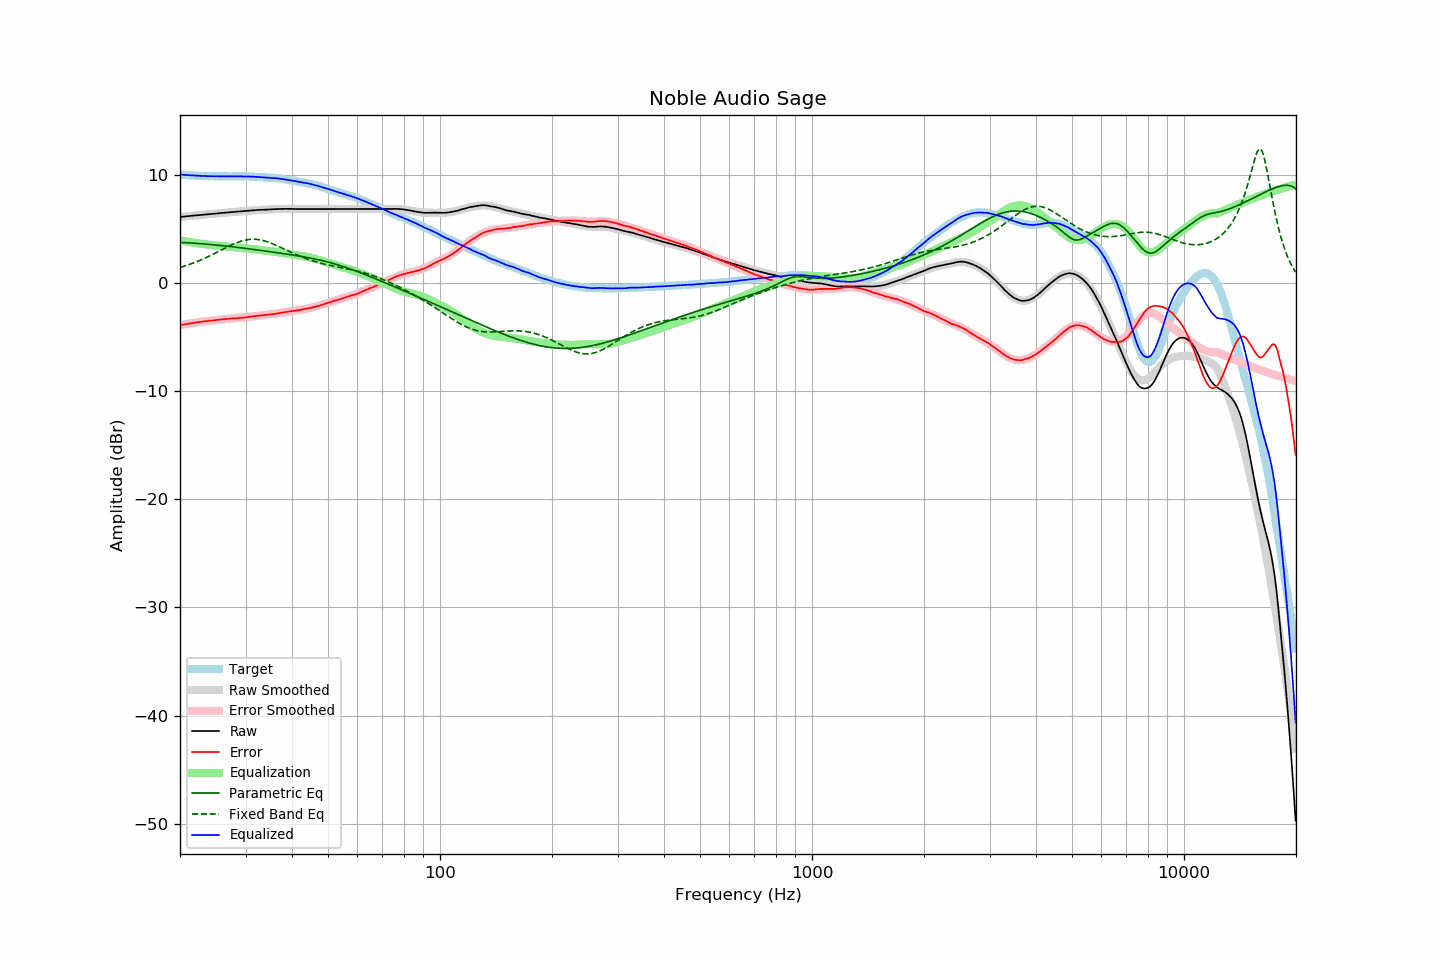

Source data for this figure (header and first rows):
frequency, raw, error, smoothed, error_smoothed, equalization, parametric_eq, fixed_band_eq, equalized_raw, equalized_smoothed, target
20.00, 6.08, -3.92, 6.08, -3.93, 3.93, 3.73, 1.41, 10.01, 10.00, 10.00
20.20, 6.09, -3.90, 6.09, -3.90, 3.90, 3.73, 1.46, 9.99, 9.99, 9.99
20.40, 6.11, -3.87, 6.11, -3.87, 3.87, 3.72, 1.50, 9.98, 9.98, 9.98
20.61, 6.12, -3.85, 6.12, -3.84, 3.84, 3.71, 1.55, 9.96, 9.97, 9.97
20.81, 6.14, -3.81, 6.14, -3.82, 3.82, 3.70, 1.60, 9.96, 9.96, 9.95
21.02, 6.15, -3.79, 6.15, -3.79, 3.79, 3.69, 1.65, 9.94, 9.94, 9.94
21.23, 6.17, -3.76, 6.17, -3.77, 3.77, 3.68, 1.70, 9.94, 9.93, 9.93
21.44, 6.18, -3.75, 6.18, -3.74, 3.74, 3.68, 1.76, 9.92, 9.92, 9.94
21.66, 6.20, -3.71, 6.20, -3.72, 3.72, 3.67, 1.81, 9.92, 9.91, 9.92
21.87, 6.21, -3.70, 6.21, -3.69, 3.69, 3.66, 1.87, 9.91, 9.91, 9.91
22.09, 6.23, -3.66, 6.23, -3.67, 3.67, 3.65, 1.93, 9.90, 9.90, 9.89
22.31, 6.24, -3.65, 6.24, -3.65, 3.65, 3.63, 1.98, 9.89, 9.89, 9.89
22.54, 6.25, -3.63, 6.25, -3.63, 3.63, 3.62, 2.05, 9.88, 9.88, 9.88
22.76, 6.27, -3.61, 6.27, -3.61, 3.61, 3.61, 2.11, 9.88, 9.88, 9.88
22.99, 6.28, -3.59, 6.28, -3.59, 3.59, 3.60, 2.17, 9.87, 9.87, 9.87
23.22, 6.29, -3.57, 6.30, -3.57, 3.57, 3.59, 2.24, 9.86, 9.87, 9.86
23.45, 6.31, -3.56, 6.31, -3.55, 3.55, 3.58, 2.31, 9.86, 9.86, 9.87
23.69, 6.32, -3.53, 6.32, -3.53, 3.53, 3.56, 2.38, 9.85, 9.86, 9.86
23.92, 6.34, -3.50, 6.34, -3.51, 3.51, 3.55, 2.45, 9.86, 9.85, 9.84
24.16, 6.35, -3.50, 6.35, -3.50, 3.50, 3.54, 2.52, 9.85, 9.85, 9.85
24.40, 6.36, -3.49, 6.37, -3.48, 3.48, 3.52, 2.59, 9.84, 9.85, 9.85
24.65, 6.38, -3.47, 6.38, -3.47, 3.47, 3.51, 2.67, 9.85, 9.84, 9.85
24.89, 6.39, -3.46, 6.39, -3.45, 3.45, 3.49, 2.74, 9.84, 9.84, 9.85
25.14, 6.41, -3.42, 6.41, -3.43, 3.43, 3.48, 2.82, 9.84, 9.84, 9.84
25.39, 6.42, -3.41, 6.42, -3.42, 3.42, 3.46, 2.89, 9.84, 9.84, 9.83
25.65, 6.43, -3.40, 6.43, -3.40, 3.40, 3.45, 2.97, 9.83, 9.84, 9.83
25.91, 6.45, -3.38, 6.45, -3.39, 3.39, 3.43, 3.05, 9.84, 9.83, 9.83
26.16, 6.46, -3.38, 6.46, -3.37, 3.37, 3.42, 3.12, 9.83, 9.83, 9.84
26.43, 6.47, -3.37, 6.47, -3.36, 3.36, 3.40, 3.20, 9.83, 9.83, 9.84
26.69, 6.48, -3.35, 6.49, -3.35, 3.35, 3.39, 3.27, 9.83, 9.83, 9.83
26.96, 6.50, -3.33, 6.50, -3.33, 3.33, 3.37, 3.35, 9.83, 9.83, 9.83
27.23, 6.51, -3.32, 6.51, -3.32, 3.32, 3.35, 3.42, 9.83, 9.83, 9.83
27.50, 6.53, -3.30, 6.53, -3.31, 3.31, 3.34, 3.49, 9.84, 9.84, 9.83
27.77, 6.54, -3.29, 6.54, -3.30, 3.30, 3.32, 3.56, 9.84, 9.84, 9.83
28.05, 6.55, -3.28, 6.55, -3.29, 3.29, 3.30, 3.62, 9.84, 9.84, 9.83
28.33, 6.56, -3.28, 6.56, -3.27, 3.27, 3.28, 3.68, 9.84, 9.84, 9.84
28.62, 6.57, -3.27, 6.58, -3.26, 3.26, 3.26, 3.74, 9.83, 9.84, 9.84
28.90, 6.59, -3.25, 6.59, -3.25, 3.25, 3.25, 3.79, 9.84, 9.84, 9.84
29.19, 6.60, -3.24, 6.60, -3.23, 3.23, 3.23, 3.84, 9.84, 9.83, 9.84
29.48, 6.61, -3.23, 6.61, -3.22, 3.22, 3.21, 3.89, 9.83, 9.83, 9.84
29.78, 6.62, -3.21, 6.63, -3.20, 3.20, 3.19, 3.92, 9.82, 9.83, 9.83
30.08, 6.63, -3.20, 6.64, -3.19, 3.19, 3.17, 3.96, 9.82, 9.83, 9.83
30.38, 6.65, -3.17, 6.65, -3.17, 3.17, 3.15, 3.98, 9.82, 9.82, 9.82
30.68, 6.66, -3.15, 6.66, -3.15, 3.15, 3.13, 4.00, 9.81, 9.82, 9.81
30.99, 6.68, -3.13, 6.68, -3.13, 3.13, 3.11, 4.02, 9.82, 9.81, 9.81
31.30, 6.69, -3.11, 6.69, -3.12, 3.12, 3.09, 4.02, 9.81, 9.80, 9.81
31.61, 6.70, -3.10, 6.70, -3.10, 3.10, 3.07, 4.02, 9.80, 9.80, 9.80
31.93, 6.71, -3.07, 6.71, -3.08, 3.08, 3.06, 4.02, 9.79, 9.79, 9.78
32.24, 6.72, -3.06, 6.72, -3.06, 3.06, 3.04, 4.01, 9.78, 9.78, 9.78
32.57, 6.73, -3.04, 6.73, -3.04, 3.04, 3.01, 3.99, 9.78, 9.77, 9.77
32.89, 6.74, -3.02, 6.74, -3.03, 3.03, 2.99, 3.96, 9.77, 9.76, 9.76
33.22, 6.74, -3.02, 6.74, -3.01, 3.01, 2.97, 3.93, 9.75, 9.76, 9.76
33.55, 6.75, -3.00, 6.75, -2.99, 2.99, 2.95, 3.89, 9.75, 9.75, 9.75
33.89, 6.75, -2.98, 6.76, -2.98, 2.98, 2.93, 3.85, 9.73, 9.74, 9.74
34.23, 6.76, -2.96, 6.77, -2.96, 2.96, 2.91, 3.80, 9.72, 9.73, 9.72
34.57, 6.77, -2.94, 6.77, -2.94, 2.94, 2.89, 3.75, 9.72, 9.72, 9.71
34.92, 6.78, -2.92, 6.78, -2.93, 2.93, 2.87, 3.70, 9.71, 9.71, 9.70
35.27, 6.79, -2.92, 6.79, -2.91, 2.91, 2.85, 3.64, 9.70, 9.70, 9.71
35.62, 6.79, -2.89, 6.80, -2.89, 2.89, 2.83, 3.58, 9.68, 9.68, 9.69
35.97, 6.80, -2.88, 6.80, -2.87, 2.87, 2.81, 3.52, 9.67, 9.67, 9.68
... 635 more rows
